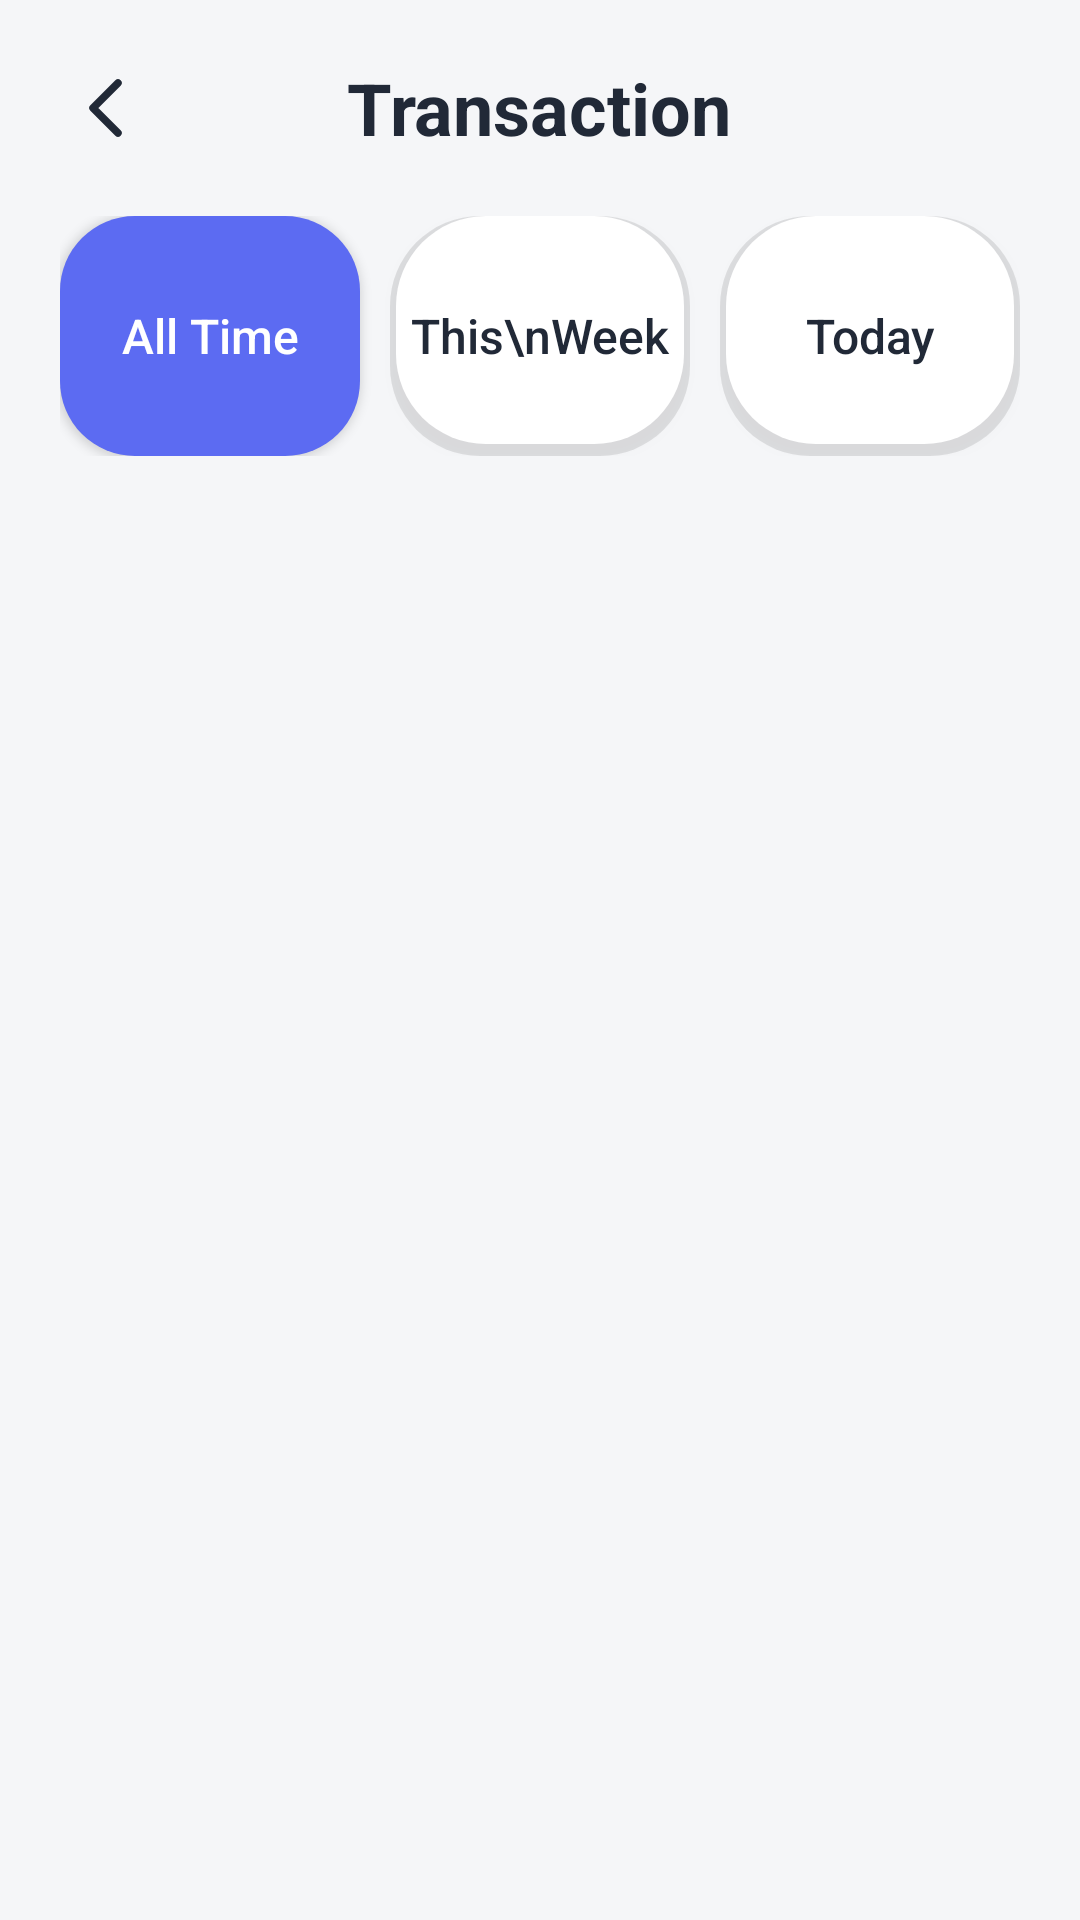

Here is an Android app screen rendered from its layout file. Give the layout XML and the strings, colors and styles it references.
<!-- AndroidManifest.xml: application theme Theme.PocketRates -->
<!-- res/layout/fragment_transac.xml -->
<?xml version="1.0" encoding="utf-8"?>
<FrameLayout xmlns:android="http://schemas.android.com/apk/res/android"
    xmlns:tools="http://schemas.android.com/tools"
    xmlns:app="http://schemas.android.com/apk/res-auto"
    android:layout_width="match_parent"
    android:layout_height="match_parent"
    android:background="@color/bg_color"
    tools:context=".transacFrag">

    <LinearLayout
        android:layout_width="match_parent"
        android:layout_height="match_parent"
        android:orientation="vertical">

        
        <RelativeLayout
            android:layout_width="match_parent"
            android:layout_height="wrap_content"
            android:padding="16dp"
            android:gravity="center_vertical">

            <ImageButton
                android:id="@+id/btnBack"
                android:layout_width="40dp"
                android:layout_height="40dp"
                android:layout_alignParentStart="true"
                android:background="?attr/selectableItemBackgroundBorderless"
                android:src="@drawable/ic_arrow_left"
                app:tint="@color/text_color" />

            <TextView
                android:id="@+id/txtpageTitle"
                android:layout_width="wrap_content"
                android:layout_height="wrap_content"
                android:layout_centerInParent="true"
                android:text="Transaction"
                style="@style/db_frag_title"
                android:textSize="24sp" />
        </RelativeLayout>

        
        <LinearLayout
            android:layout_width="match_parent"
            android:layout_height="wrap_content"
            android:orientation="horizontal"
            android:paddingStart="20dp"
            android:paddingEnd="20dp"
            android:paddingBottom="20dp"
            android:gravity="center">

            <androidx.appcompat.widget.AppCompatButton
                android:id="@+id/btnAllTime"
                android:layout_width="0dp"
                android:layout_height="80dp"
                android:layout_weight="1"
                android:layout_marginEnd="10dp"
                android:text="All Time"
                android:textAllCaps="false"
                android:textColor="@color/white"
                android:textSize="16sp"
                android:background="@drawable/btn_rounded"
                android:elevation="4dp" />

            <androidx.appcompat.widget.AppCompatButton
                android:id="@+id/btnThisWeek"
                android:layout_width="0dp"
                android:layout_height="80dp"
                android:layout_weight="1"
                android:layout_marginEnd="10dp"
                android:text="This\nWeek"
                android:textAllCaps="false"
                android:textColor="@color/text_color"
                android:textSize="16sp"
                android:background="@drawable/scroll_container"
                android:elevation="4dp" />

            <androidx.appcompat.widget.AppCompatButton
                android:id="@+id/btnToday"
                android:layout_width="0dp"
                android:layout_height="80dp"
                android:layout_weight="1"
                android:text="Today"
                android:textAllCaps="false"
                android:textColor="@color/text_color"
                android:textSize="16sp"
                android:background="@drawable/scroll_container"
                android:elevation="4dp" />
        </LinearLayout>

        
        <ScrollView
            android:layout_width="match_parent"
            android:layout_height="match_parent"
            android:paddingStart="20dp"
            android:paddingEnd="20dp"
            android:clipToPadding="false"
            android:paddingBottom="80dp">

            <LinearLayout
                android:id="@+id/transactionContainer"
                android:layout_width="match_parent"
                android:layout_height="wrap_content"
                android:orientation="vertical" />
        </ScrollView>
    </LinearLayout>
</FrameLayout>
<!-- resources referenced by this layout -->
<resources>
  <color name="bg_color">#F5F6F8</color>
  <color name="text_color">#212937</color>
  <color name="white">#FFFFFFFF</color>
  <!-- drawable btn_rounded (drawable) -->
  <?xml version="1.0" encoding="utf-8"?>
  <shape xmlns:android="http://schemas.android.com/apk/res/android" android:shape="rectangle">
      <solid android:color="#5C6BF2" />
      <corners android:radius="25dp" />
  </shape>
  <!-- drawable ic_arrow_left (drawable) -->
  <vector xmlns:android="http://schemas.android.com/apk/res/android"
      android:width="40dp"
      android:height="40dp"
      android:viewportWidth="40"
      android:viewportHeight="40">
    <path
        android:pathData="M23.333,11.667L15,20L23.333,28.333"
        android:strokeLineJoin="round"
        android:strokeWidth="2.5"
        android:fillColor="#00000000"
        android:strokeColor="#1F2937"
        android:strokeLineCap="round"/>
  </vector>
  <!-- drawable scroll_container (drawable) -->
  <?xml version="1.0" encoding="utf-8"?>
  <layer-list xmlns:android="http://schemas.android.com/apk/res/android">
      
      <item>
          <shape android:shape="rectangle">
              <solid android:color="#1A000000" />
              <corners android:radius="30dp" />
          </shape>
      </item>
  
      
      <item android:bottom="4dp" android:right="2dp" android:left="2dp">
          <shape android:shape="rectangle">
              <solid android:color="@color/white" />
              <corners android:radius="30dp" />
          </shape>
      </item>
  </layer-list>
  <style name="db_frag_title">
          <item name="android:layout_gravity">center</item>
          <item name="android:textSize">26sp</item>
          <item name="android:textStyle">bold</item>
          <item name="android:textColor">@color/text_color</item>
      </style>
  <style name="Theme.PocketRates" parent="Base.Theme.PocketRates" />
  <style name="Base.Theme.PocketRates" parent="Theme.Material3.DayNight.NoActionBar">
          
          
      </style>
</resources>
